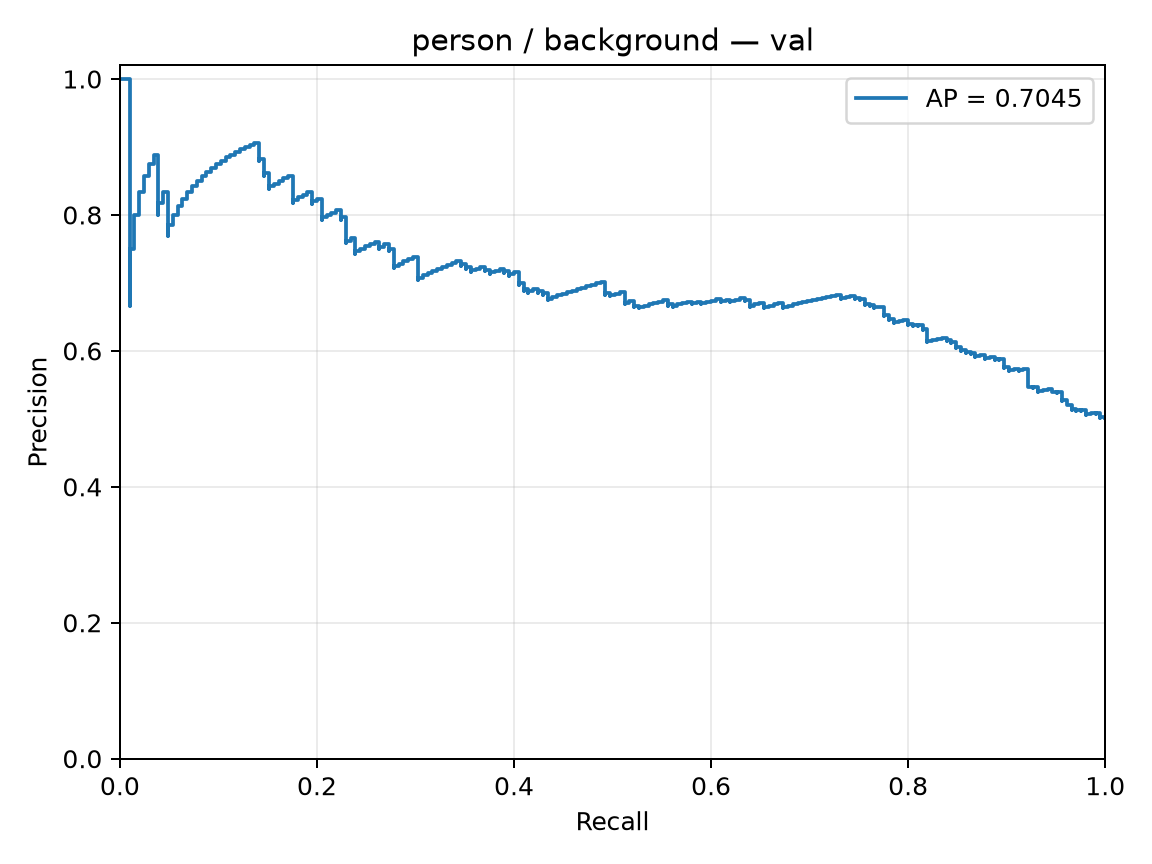

The file beside this chart, header and first rows:
precision, recall, threshold
0.5012, 1.0, -2.332
0.5025, 1.0, -2.223
0.5012, 0.9951, -2.166
0.5025, 0.9951, -2.159
0.5037, 0.9951, -2.062
0.505, 0.9951, -2.022
0.5062, 0.9951, -1.934
0.5075, 0.9951, -1.816
0.5087, 0.9951, -1.709
0.5075, 0.9902, -1.605
0.5088, 0.9902, -1.594
0.5075, 0.9854, -1.562
0.5063, 0.9805, -1.517
0.5076, 0.9805, -1.503
0.5089, 0.9805, -1.486
0.5102, 0.9805, -1.485
0.5115, 0.9805, -1.475
0.5128, 0.9805, -1.384
0.5115, 0.9756, -1.341
0.5128, 0.9756, -1.34
0.5116, 0.9707, -1.328
0.5129, 0.9707, -1.325
0.5142, 0.9707, -1.308
0.513, 0.9659, -1.302
0.5143, 0.9659, -1.292
0.5156, 0.9659, -1.272
0.517, 0.9659, -1.267
0.5183, 0.9659, -1.24
0.5197, 0.9659, -1.226
0.5211, 0.9659, -1.222
0.5198, 0.961, -1.201
0.5212, 0.961, -1.195
0.5225, 0.961, -1.194
0.5239, 0.961, -1.188
0.5253, 0.961, -1.172
0.5267, 0.961, -1.163
0.5282, 0.961, -1.16
0.5269, 0.9561, -1.152
0.5283, 0.9561, -1.137
0.5297, 0.9561, -1.133
0.5312, 0.9561, -1.13
0.5326, 0.9561, -1.117
0.5341, 0.9561, -1.108
0.5355, 0.9561, -1.099
0.537, 0.9561, -1.096
0.5385, 0.9561, -1.091
0.5399, 0.9561, -1.088
0.5387, 0.9512, -1.078
0.5402, 0.9512, -1.049
0.5389, 0.9463, -1.048
0.5404, 0.9463, -1.022
0.5419, 0.9463, -1.02
0.5434, 0.9463, -1
0.5421, 0.9415, -0.999
0.5408, 0.9366, -0.9534
0.5395, 0.9317, -0.9393
0.5411, 0.9317, -0.9176
0.5426, 0.9317, -0.9137
0.5442, 0.9317, -0.9064
0.5457, 0.9317, -0.9052
... 350 more rows
